Image classification data set "dataset_itr2" (aarushshenoy/plant on GitHub). Class labels (5): grape healthy, tomato late blight, tomato two-spotted spider mite, tomato target spot, tomato yellow leaf curl virus.

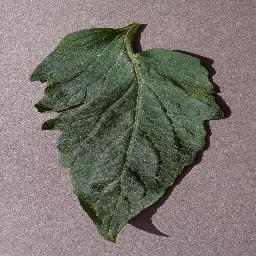
Label: tomato target spot

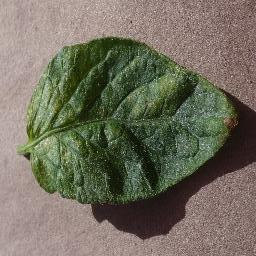
Label: tomato two-spotted spider mite

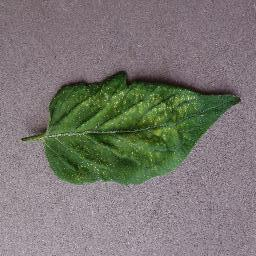
Label: tomato two-spotted spider mite

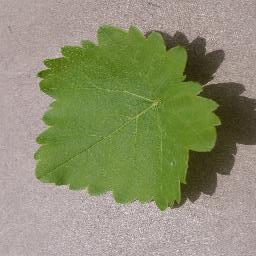
Label: grape healthy

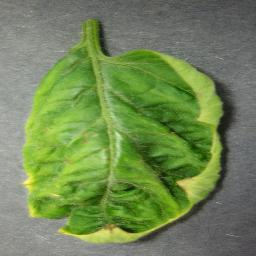
Label: tomato yellow leaf curl virus

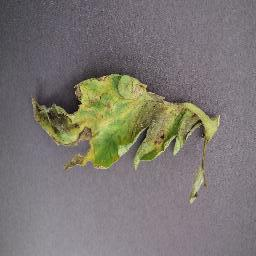
Label: tomato late blight
